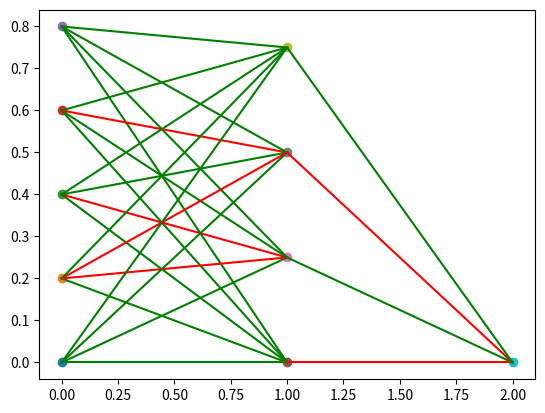

This figure's Python source:
#!/usr/bin/env python3
# -*- coding: utf-8 -*-
"""
Created on Mon Feb  6 14:21:46 2017

@author: niklasinde
"""
import scipy as sp
from  pylab import *
from numpy import ndarray
import numpy as np
import random
import matplotlib.pyplot as plt
import string
from scipy import optimize
from io import BytesIO
import csv
from itertools import product
def wmstarter(s):
    """returns a random weights matrix given the size s"""
    b = []
    for i in range(len(s)-1):
        a = np.random.randn(s[i],s[i+1])
        b.append(a)
    return(b)


def numbermatrix(size):
    A = np.zeros(size)
    counter = 0
    for row in range(size[0]):
        for col in range(size[1]):
            A[row][col]= counter
            counter += 1
            
    return(A)
            
            
            
def load(Howmanynumbers):
    if Howmanynumbers== 100:
        f = open("/Users/niklasinde/Dropbox/Universitetet/Kandidatupsats/mnist/mnist_train_100.csv", 'r')
    elif Howmanynumbers == 10:
        f = open("/Users/niklasinde/Dropbox/Universitetet/Kandidatupsats/mnist/mnist_test_10.csv", 'r')
    elif Howmanynumbers == 60000:
        f = open("/Users/niklasinde/Dropbox/Universitetet/Kandidatupsats/mnist/mnist_train (1).csv", 'r')
    a = f.readlines()
#    f.close()
#    f = figure(figsize=(15,15))
    count=0
    pictureMatrix = []
    X=[]
    y = np.zeros([len(a),10])
    for line in a:
        linebits = line.split(',')
        imarray = np.asfarray(linebits[1:]).reshape((28,28))

        pictureMatrix.append(imarray)

        vector = imarray.ravel()
        
        y[count][int(linebits[0])] = 1
      
        X.append(vector)
        count = count + 1

    X =1/256*np.array(X)   
    return(X,y,pictureMatrix)
def showanumber(a,loops):
    """only plots number a from vector x2 givven that y2 is the right number in x2"""
    x,y,z = load(60000)
    for i in range(loops):
        if y[i][a]==1:
            showimg(x[i])
        
def blackwhite(pictureMatrix):
    """Turns a picture with grey colors in to only black"""
    a = pictureMatrix
    s = shape(a)
    for i in range(s[0]):
        for k in range(s[1]):
            if a[i][k]>0:
                a[i][k]=1
            else:
                a[i][k]=0
    return(a)
def showimg(A,numberInA=None):
    """turns a matrix in to a picure"""
    if type(A) == type([]):
        a = numberInA
        imshow(A[a],cmap="Greys",interpolation="None")
    elif type(A) == type(np.array([])):
        if shape(A)[0]==784:
            A = np.asfarray(A.reshape((28,28)))
            imshow(A,cmap="Greys",interpolation="None")
        elif shape(A)[0]==shape(A)[1]:
            imshow(A,cmap="Greys",interpolation="None")
        elif shape(A) != shape(A) and shape(A[numberinA])[0]==shape(A[numberinA])[1]:
            imshow(A[a],cmap="Greys",interpolation="None")
        elif shape(A)[0] != shape(A)[1] and shape(A[numberInA])[0]==784:
            A = np.asfarray(A[numberInA].reshape((28,28)))
            imshow(A,cmap="Greys",interpolation="None")
        else:
            print("Unknown matrix")
    else:
        print("Unknown type")
    plt.show()

    
def dlpng(filename,number):
    """Imports a file from the folder kandidatuppsats/ritadebilder/ with filename=filename and the real number
       Exports a picture matrix, a vector and the y vector (right answear)"""
    inportedImg = sp.misc.imread("/Users/niklasinde/Dropbox/Universitetet/Kandidatupsats/ritadebilder/"+filename+".png")
    picture = inportedImg[:,:,3]
    x = 1/255*picture.ravel().T
    y = np.zeros([1,10])
    y[0][number] = 1
    return(picture,x,y)

    

class NN:
    """
    Size is a list with the number of neurons in respective layer
    Weights is the initial value of the weights.
        """
    def __init__(self,size,weights):
        self.size = size
        self.error = 10
        self.weights =  weights
#        self.weights = [np.random.rand(y,x) for x,y in zip(size[:-1],size[1:])]
        self.bias = [np.random.randn(1,y) for y in size[1:]]

        
    def checker(self,x,y):
        """checks that the size of the network is correct with aspect to the size
            of the input and output matrix"""
        self.size[0]=shape(x)[1]
        self.size[-1]=shape(y)[1]

    def sigmoid(self,z):
        """outputs the sigmoidfunction of z"""
        y = 1.0/(1.0+np.exp(-z))
#        print(y)
        return (y)
        

    def sigmoidprime(self,z):
        """outputs the sigmoidprimefunction of z"""
        y = np.exp(z)/((np.exp(z)+1)**2)
        return(y)
    
    def costfunction(self,x,y): 
        """ returns the error of forward(x) and y (truevalue)"""
        self.yHat = self.forward(x)
        self.error=(0.5*sum((y-self.yHat)**2))
        return(self.error)

    def results(self,x):
        y = self.forward(x)
        sort =sorted(range(len(y.T)), key=lambda k: y.T[k])
        sort = sort[::-1]
        results1= []
        results2 = []
        yt = y.T
        for i in range(len(sort)):
            results1.append(sort[i])
            results2.append(yt[sort[i]])
        print("First guess",results1[0],"with",results2[0][0],"%")
        
        print("Second guess",results1[1],"with",results2[1][0],"%")
            
    def forward(self,x):
        """forward propogation of x"""
        print(shape(x),shape(self.weights[0]))
        print(self.weights[0])
        Z = []
        A = [x]
        for i in range(len(self.size)-1):
            Z.append(np.dot(A[i],self.weights[i])+self.bias[i])
            A.append(self.sigmoid(Z[i]))
        self.Z = Z
        self.A = A
#        print("forward")
        return(A[-1])    
    
        
    def showimg(self,A,numberInA=None):
        if type(A) == type([]):
            a = numberInA
            imshow(A[a],cmap="Greys",interpolation="None")
        elif type(A) == type(np.array([])):
            if shape(A)[0]==784:
                A = np.asfarray(A.reshape((28,28)))
                imshow(A,cmap="Greys",interpolation="None")
            elif shape(A)[0]==shape(A)[1]:
                imshow(A,cmap="Greys",interpolation="None")
            elif shape(A) != shape(A) and shape(A[numberinA])[0]==shape(A[numberinA])[1]:
                imshow(A[a],cmap="Greys",interpolation="None")
            elif shape(A)[0] != shape(A)[1] and shape(A[numberInA])[0]==784:
                A = np.asfarray(A[numberInA].reshape((28,28)))
                imshow(A,cmap="Greys",interpolation="None")
            else:
                print("Unknown matrix")
        else:
            print("Unknown type")
        plt.show()
    def costfuncprime(self,x,y):
#        print("costfuncprim")
        self.yhat = self.forward(x)
        delta = []
        djdw = []
        delt = np.multiply(-(y-self.yhat),self.sigmoidprime(self.Z[-1]))
        delta.append(delt)
        djdw.append(np.dot(self.A[-2].T,delta[0]))
        for i in range(2,len(self.size)):
            delt = np.multiply(np.dot(delt, self.weights[-i+1].T),self.sigmoidprime(self.Z[-i]))
            delta.append(delt)
            djdw.append(np.dot(self.A[-i-1].T,delt))
        djdw2 = []
        for i in range(len(djdw)):
            djdw2.append(djdw[-1-i])
        
        return(djdw2)
    def dropout(self):
        listnr = np.random.uniform(low=0, high=len(self.weights))
        
    
    
    def plotneural(self):
        #Weights är inte än in programmerade 
        #Gör dem färgkordinerade när nevrala nätverket är klart
        A = self.size
        w = len(A)
        for i in range(w):
            for j in range(A[i]):
                plt.scatter(i,j/A[i])
              
        for i in range(w-1):
            for w in range(A[i+1]):
                for j in range(A[i]):

                    if abs(self.weights[i][j][w])<10**-4:
                        colur = "k"
                        plt.plot((i,i+1),(j/A[i],w/A[i+1]),color = colur)
                    elif self.weights[i][j][w]>0:
                        colur = "g"
                        plt.plot((i,i+1),(j/A[i],w/A[i+1]),color = colur)
                    else:
                        colur = "r"
                        plt.plot((i,i+1),(j/A[i],w/A[i+1]),color = colur)
        plt.show()
    
#### Theis functions are helper functions. The make the list or matrises 
#### to long vectors instead. We need this when optimizing. 
#### We also need the to make vectors in to matrices when doing the forward
#### and backprob ei. computing the facual gradients the will go in to the
#### optimizing algoritms. Because they need vectorbased gradients to be able
#### to pair a certain gradient with a certhen weight that need to be optimized.
#### All this to addapt to the input type of the built in functions in python.

    def getparams(self):
        w = np.array([])
        for i in range(len(self.weights)):
            w = np.concatenate((w, self.weights[i].T.ravel()))
#        print("getparams")
        return(w)   
   
    def computegradients(self, X, y):
        djdw = self.costfuncprime(X, y)
        w = np.array([])
        for i in range (len(djdw)):
            w = np.concatenate((w,djdw[i].ravel()))
#        print("computegradients")
        return w
    def setparams(self,A):
        j=0
        B = []
#        print("setparamsfunctioN")
        for i in range(len(self.size)-1):
            s = self.size[i+1]*self.size[i]
            a = A[j:s+j]
            c = np.reshape(a, (self.size[i] ,self.size[i+1]))
            j += self.size[i+1]*self.size[i]
            B.append(c)
        self.weights=B
        return (self.weights)
    
    
    
    
    
class BFGS(object):
    def __init__(self, NN):
        #Make Local reference to network:
        self.NN = NN
        self.i = 1
        self.list = []
        self.cost =1
        self.grad = 0
    def callbackF(self, params):
#        print("hejsan")
        self.NN.setparams(params)
#        print(shape(self.NN.setparams(params)),"setparams",self.i,"i")
        self.J.append(self.NN.costfunction(self.X, self.y))  
    def costFunctionWrapper(self, params, X, y):
        self.NN.setparams(params)
        self.i = self.i +1 
        cost = self.NN.costfunction(X, y)
        grad = self.NN.computegradients(X, y)
        self.J.append(cost)
        print(cost,shape(grad),"costfunctionwrapper",self.i,"i")
        return cost, grad
        
    def trains(self, X, y):
        #Make an internal variable for the callback function:
        self.X = X
        self.y = y
        #Make empty list to store costs:
        self.J = []
        params0 = self.NN.getparams()
#        print(self.i,"params0")
        option = {'maxiter': 300, 'disp' : True}
        _res = optimize.minimize(self.costFunctionWrapper, params0, jac=True, method='L-BFGS-B', \
                                 args=(self.X, self.y),tol = 10**-10,options=option, callback=self.callbackF)
        
        self.NN.setparams(_res.x)
        self.optimizationResults = _res
#        self.NN.plotneural()

class clayer:
    def __init__(self,pic,filtersize, nrfilters, isPic=True, shape = 28):
        ###### We skriv in så vi kan göra en step size(den längden som matrixen
        ###### hoppar när den downsamplar)
        self.isPic = isPic
        self.filter = self.wmstarter(filtersize,nrfilters)
        self.filtersize = filtersize
        self.pic,self.shape= self.transformation(pic,shape)
        self.weights = self.wmstarter(nrfilters,filtersize)
        self.zeropad = 0
        self.stride =1

        
        
    def wmstarter(self,filtersize,nrfilters):
        print(nrfilters)
        assert len(filtersize) == len(nrfilters),"length of filtersize is not equal to nrfilter"
        a = []
        count=0
        for i in nrfilters:
            A = [np.random.randn(filtersize[count],filtersize[count]) for j in range(i)]
            count+=1
            a.append(A)
        return(a)
    def outputzeromatrix(self,picwidt,filt,stride = 1,zeropadding = 0):
        s = (self.shape-self.filtersize+2*self.zeropad)/self.stride
        return(np.z((s,s)))
        
        
        
        
    def transformation(self,pic,shape):
        #### To make life easier with the iterations we want a matrixbased image.
        #### So this function is just to make sure we have just that.
        if self.isPic == True:
            return(pic,np.shape(pic[0])[0])
        elif self.isPic == False:
            assert len(pic)==shape**2, """the vector cannot be reshaped to the specified size"""
            A = [np.asfarray(pic[i].reshape((shape,shape))) for i in range(len(pic))]
            return(A,shape)

    def consmallerpic(self):
        """format of x == list(pictures)"""
        filt = self.filter
        listofoutputs = []
        for i in range(len(self.pic)):
            entilllista = []
            for row in range(self.shape-filt+1):
                for col in range(self.shape-filt+1):
                    rowfilt = row+filt
                    colfilt = col+filt
                    A = self.pic[i][row:rowfilt,col:colfilt]
                    entilllista.append(A)   
            listofoutputs.append(A)
        self.listofoutputs = listofoutputs
        return (listofoutputs)
    def convforward(self,pics):
        """ Format of pics == list(list(smallpictures of big picture)"""
        x = consmallerpic(pics)
        outputlist=[]
        listofoutputs = []
        nrofbigpic = len(x)
        nrofsmallpic = len(x[0])
        for i in range(nrofbigpic):
            for j,k in product(range(nrofsmallpic),range(self.nroffilters)):
                  lista.append(np.multiply(x[i][j],weights[k]))
                  x.append(listofout)
            
        for i in range(nrofbigpic):
            outputmatrix = np.zeros(())
            for j in range(nrofsmallpic):
                for k in range(self.nroffilters):
                    listofoutputs.append(np.multiply(x[i][j],weights[k]))
                    x.append(listofout)
            
                        
        
            
        pass
    def relu(self,x):
        return(max(0,x))
       
    
#numberarray = numbermatrix((9,9))
#a = clayer([numberarray],[2],[3])

#b = a.consmallerpic()
#print(b)

        

######################### Handwritten letters import########################


#x2,y2,picturMatrix = load(60000)
#testx,testy,picture = load(10)
#picture = blackwhite(picturMatrix[0])
#size2 = [784,400,100,81,10]
#wm2 = wmstarter(size2)
#neural = NN(size2,wm2)
#t = BFGS(neural)
#t.trains(x2,y2)
#plt.plot(t.J)
#plt.grid(1)
#plt.xlabel('Iterations')
#plt.ylabel('Cost')
#plt.show()
#testy1 = neural.forward(testx)-testy
#testy2 = neural.forward(testx)
#print("hello")

########################## Test function ###################
x1 = np.array(([3,5,10,11,12], [5,1,1,11,12], [10,2,4,11,12]), dtype=float)
y1 = np.array(([75], [82], [93]), dtype=float)
#x1 = x1/np.amax(x1, axis=0)
#y1 = y1/100 #Max test score is 100
size = [5,4,1]
wm = wmstarter(size)
Nn =NN(size,wm)
Nn.plotneural()
ti = BFGS(Nn)
ti.trains(x1,y1)
#plt.plot(BFGS.j)
#plt.grid(1)
#plt.xlabel('Iterations')
#plt.ylabel('Cost')
#plt.show()
#print(NN.forward(X))

















#Pokerdataset load
#def ipd():
#    results = []
#    with open('/Users/niklasinde/Dropbox/Universitetet/Kandidatupsats/poker-hand-training-true.txt') as inputfile:
#        for line in inputfile:
#            results.append(line.strip().split(','))
#            for i in range(len(results[-1])):
#                results[-1][i]= int(results[-1][i])
#                
#    
##    print("TANK YOU")
#                
#    return (results)
##ipd()


####################### PONG ########################

try:
    weightsfromclass = neural.weights

except NameError:
    print("")
